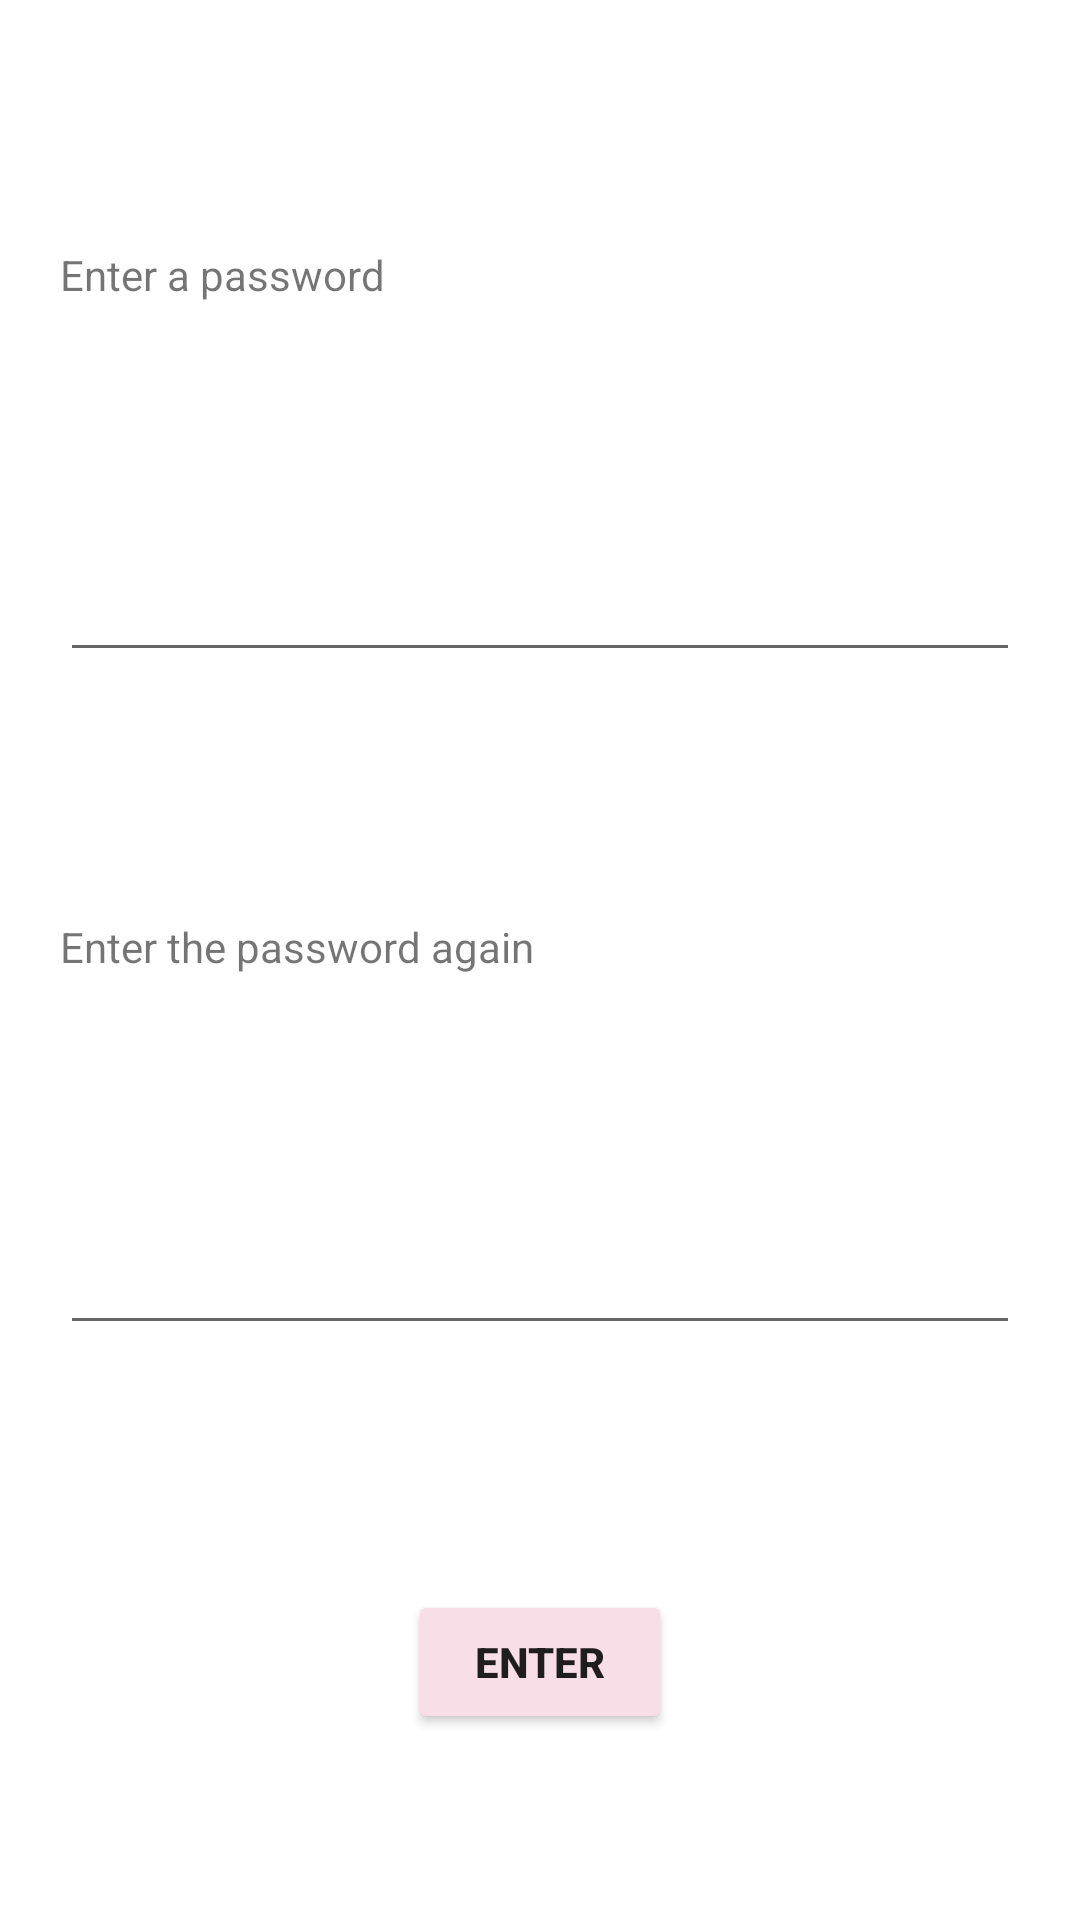

Reconstruct the res/layout file that produces this screen, plus the resources it refers to.
<!-- AndroidManifest.xml: application theme Theme.Documents -->
<!-- res/layout/activity_create_password.xml -->
<?xml version="1.0" encoding="utf-8"?>

<androidx.constraintlayout.widget.ConstraintLayout xmlns:android="http://schemas.android.com/apk/res/android"
    xmlns:app="http://schemas.android.com/apk/res-auto"
    xmlns:tools="http://schemas.android.com/tools"
    android:layout_width="match_parent"
    android:layout_height="wrap_content"
    tools:context=".CreatePasswordActivity">

    <TextView
        android:id="@+id/tv_entrPswrd"
        android:layout_width="match_parent"
        android:layout_height="wrap_content"
        android:text="Enter a password"
        app:layout_constraintTop_toTopOf="parent"
        app:layout_constraintLeft_toLeftOf="parent"
        app:layout_constraintRight_toRightOf="parent"
        app:layout_constraintBottom_toTopOf="@id/et_entrPswrd"
        android:layout_marginLeft="20dp"
        android:layout_marginTop="20dp"/>

    <EditText
        android:id="@+id/et_entrPswrd"
        android:layout_width="match_parent"
        android:layout_height="wrap_content"
        app:layout_constraintTop_toBottomOf="@id/tv_entrPswrd"
        app:layout_constraintLeft_toLeftOf="parent"
        app:layout_constraintBottom_toTopOf="@id/tv_cnfrmPswrd"
        android:layout_marginHorizontal="20dp"
        android:layout_marginTop="20dp"/>

    <TextView
        android:id="@+id/tv_cnfrmPswrd"
        android:layout_width="match_parent"
        android:layout_height="wrap_content"
        android:text="Enter the password again"
        app:layout_constraintTop_toBottomOf="@id/et_entrPswrd"
        app:layout_constraintLeft_toLeftOf="parent"
        app:layout_constraintRight_toRightOf="parent"
        app:layout_constraintBottom_toTopOf="@id/et_cnfrmPswrd"
        android:layout_marginLeft="20dp"
        android:layout_marginTop="20dp"/>

    <EditText
        android:id="@+id/et_cnfrmPswrd"
        android:layout_width="match_parent"
        android:layout_height="wrap_content"
        app:layout_constraintTop_toBottomOf="@id/tv_cnfrmPswrd"
        app:layout_constraintLeft_toLeftOf="parent"
        app:layout_constraintBottom_toTopOf="@id/btn_enter"
        android:layout_marginHorizontal="20dp"
        android:layout_marginTop="20dp"/>

    <Button
        android:id="@+id/btn_enter"
        android:layout_width="wrap_content"
        android:layout_height="wrap_content"
        android:text="ENTER"
        android:textStyle="bold"
        app:layout_constraintTop_toBottomOf="@id/et_cnfrmPswrd"
        app:layout_constraintLeft_toLeftOf="parent"
        app:layout_constraintRight_toRightOf="parent"
        app:layout_constraintBottom_toBottomOf="parent"
        android:layout_marginTop="20dp"
        android:backgroundTint="#F8DEE7"/>

</androidx.constraintlayout.widget.ConstraintLayout>
<!-- resources referenced by this layout -->
<resources>
  <style name="Theme.Documents" parent="Theme.MaterialComponents.DayNight.DarkActionBar">
          
          <item name="colorPrimary">@color/purple_500</item>
          <item name="colorPrimaryVariant">@color/purple_700</item>
          <item name="colorOnPrimary">@color/white</item>
          
          <item name="colorSecondary">@color/teal_200</item>
          <item name="colorSecondaryVariant">@color/teal_700</item>
          <item name="colorOnSecondary">@color/black</item>
          
          <item name="android:statusBarColor" tools:targetApi="l">?attr/colorPrimaryVariant</item>
          
      </style>
  <color name="purple_500">#FF6200EE</color>
  <color name="purple_700">#FF3700B3</color>
  <color name="white">#FFFFFFFF</color>
  <color name="teal_200">#FF03DAC5</color>
  <color name="teal_700">#FF018786</color>
  <color name="black">#FF000000</color>
</resources>
